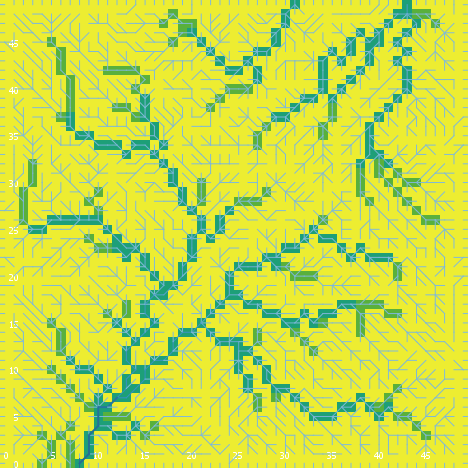

Values plotted in this chart, from the file beside it:
export-world data (NetLogo 6.0.4)
land_05_withInitialEcologicalCommunity.n…
05/26/2020 11:35:55:246 +0100
RANDOM STATE
0 0 -1727483681 574 -0.18821930435006576…
GLOBALS
min-pxcor, max-pxcor, min-pycor, max-pycor, perspective, subject, nextIndex, directed-links, ticks, display-mode, ecol_brushfrequencyinflection, ecol_brushfrequencyrate, ecol_grassfrequencyinflection, ecol_grassfrequencyrate, ecol_woodfrequencyinflection, ecol_woodfrequencyrate, elevationdistribution, elev_algorithm-style, elev_featureanglerange, elev_inversioniterations, elev_noise, elev_numdepressions, elev_numprotuberances, elev_numranges
0, 49, 0, 49, 0, nobody, 2600, "UNDIRECTED", -1, "cover type", 16.12, 0.09828, 1.998, 0.1353, 38.62, 0.02937, [8.876822183642359 8.201637759062118 6.4…, "C#", 15.82, 1.458, 2.049, 6, 7, 55
TURTLES
who, color, heading, xcor, ycor, shape, label, label-color, breed, hidden?, size, pen-size, pen-mode, numpoints
0, 35, 304, 3, 20, "default", "", 9.9, {breed flowholders}, true, 1, 1, "up", 
1, 97, 90, 49, 16, "line half", "", 9.9, {breed flowholders}, false, 1, 1, "up", 
2, 55, 143, 12, 7, "default", "", 9.9, {breed flowholders}, true, 1, 1, "up", 
3, 5, 240, 28, 39, "default", "", 9.9, {breed flowholders}, true, 1, 1, "up", 
4, 105, 311, 3, 6, "default", "", 9.9, {breed flowholders}, true, 1, 1, "up", 
5, 125, 320, 41, 12, "default", "", 9.9, {breed flowholders}, true, 1, 1, "up", 
6, 65, 54, 29, 1, "default", "", 9.9, {breed flowholders}, true, 1, 1, "up", 
7, 85, 160, 41, 13, "default", "", 9.9, {breed flowholders}, true, 1, 1, "up", 
8, 125, 124, 27, 17, "default", "", 9.9, {breed flowholders}, true, 1, 1, "up", 
9, 97, 270, 0, 25, "line half", "", 9.9, {breed flowholders}, false, 1, 1, "up", 
10, 105, 54, 1, 4, "default", "", 9.9, {breed flowholders}, true, 1, 1, "up", 
11, 35, 180, 1, 1, "default", "", 9.9, {breed flowholders}, true, 1, 1, "up", 
12, 25, 138, 18, 38, "default", "", 9.9, {breed flowholders}, true, 1, 1, "up", 
13, 105, 123, 19, 47, "default", "", 9.9, {breed flowholders}, true, 1, 1, "up", 
14, 115, 291, 36, 7, "default", "", 9.9, {breed flowholders}, true, 1, 1, "up", 
15, 35, 259, 45, 11, "default", "", 9.9, {breed flowholders}, true, 1, 1, "up", 
16, 135, 147, 2, 22, "default", "", 9.9, {breed flowholders}, true, 1, 1, "up", 
17, 25, 120, 47, 48, "default", "", 9.9, {breed flowholders}, true, 1, 1, "up", 
18, 75, 225, 41, 31, "default", "", 9.9, {breed flowholders}, true, 1, 1, "up", 
19, 95, 343, 29, 16, "default", "", 9.9, {breed flowholders}, true, 1, 1, "up", 
20, 75, 276, 3, 31, "default", "", 9.9, {breed flowholders}, true, 1, 1, "up", 
21, 105, 277, 12, 21, "default", "", 9.9, {breed flowholders}, true, 1, 1, "up", 
22, 97, 0, 35, 49, "line half", "", 9.9, {breed flowholders}, false, 1, 1, "up", 
23, 65, 121, 5, 29, "default", "", 9.9, {breed flowholders}, true, 1, 1, "up", 
24, 5, 294, 33, 35, "default", "", 9.9, {breed flowholders}, true, 1, 1, "up", 
25, 97, 270, 0, 14, "line half", "", 9.9, {breed flowholders}, false, 1, 1, "up", 
26, 15, 323, 33, 6, "default", "", 9.9, {breed flowholders}, true, 1, 1, "up", 
27, 45, 302, 10, 48, "default", "", 9.9, {breed flowholders}, true, 1, 1, "up", 
28, 85, 237, 18, 23, "default", "", 9.9, {breed flowholders}, true, 1, 1, "up", 
29, 55, 349, 34, 26, "default", "", 9.9, {breed flowholders}, true, 1, 1, "up", 
30, 45, 242, 34, 32, "default", "", 9.9, {breed flowholders}, true, 1, 1, "up", 
31, 65, 290, 10, 34, "default", "", 9.9, {breed flowholders}, true, 1, 1, "up", 
32, 15, 73, 16, 15, "default", "", 9.9, {breed flowholders}, true, 1, 1, "up", 
33, 5, 316, 10, 39, "default", "", 9.9, {breed flowholders}, true, 1, 1, "up", 
34, 85, 162, 3, 8, "default", "", 9.9, {breed flowholders}, true, 1, 1, "up", 
35, 95, 88, 35, 39, "default", "", 9.9, {breed flowholders}, true, 1, 1, "up", 
36, 125, 286, 16, 20, "default", "", 9.9, {breed flowholders}, true, 1, 1, "up", 
37, 115, 177, 8, 39, "default", "", 9.9, {breed flowholders}, true, 1, 1, "up", 
38, 105, 95, 37, 22, "default", "", 9.9, {breed flowholders}, true, 1, 1, "up", 
39, 85, 333, 48, 1, "default", "", 9.9, {breed flowholders}, true, 1, 1, "up", 
40, 115, 89, 24, 7, "default", "", 9.9, {breed flowholders}, true, 1, 1, "up", 
41, 135, 152, 41, 32, "default", "", 9.9, {breed flowholders}, true, 1, 1, "up", 
42, 115, 279, 10, 9, "default", "", 9.9, {breed flowholders}, true, 1, 1, "up", 
43, 5, 344, 3, 29, "default", "", 9.9, {breed flowholders}, true, 1, 1, "up", 
44, 45, 142, 15, 32, "default", "", 9.9, {breed flowholders}, true, 1, 1, "up", 
45, 135, 68, 11, 47, "default", "", 9.9, {breed flowholders}, true, 1, 1, "up", 
46, 15, 10, 12, 2, "default", "", 9.9, {breed flowholders}, true, 1, 1, "up", 
47, 35, 251, 31, 17, "default", "", 9.9, {breed flowholders}, true, 1, 1, "up", 
48, 55, 24, 24, 34, "default", "", 9.9, {breed flowholders}, true, 1, 1, "up", 
49, 75, 140, 41, 7, "default", "", 9.9, {breed flowholders}, true, 1, 1, "up", 
50, 95, 277, 1, 10, "default", "", 9.9, {breed flowholders}, true, 1, 1, "up", 
... 10,802 more rows
